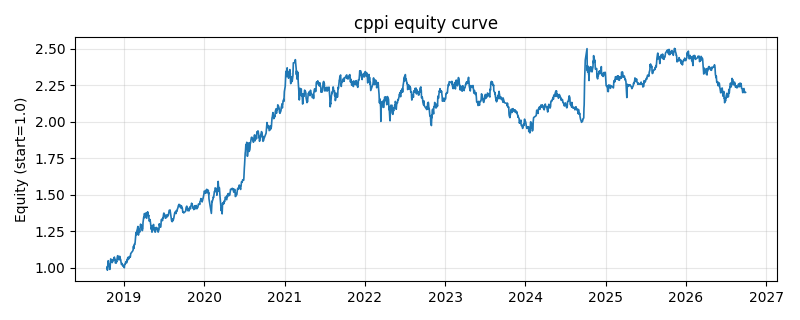

The data file committed next to this chart (first rows):
date, equity
2018-10-16, 0.999
2018-10-17, 1.005
2018-10-18, 0.9822
2018-10-19, 1.005
2018-10-22, 1.047
2018-10-23, 1.022
2018-10-24, 1.02
2018-10-25, 1.022
2018-10-26, 1.016
2018-10-29, 0.9875
2018-10-30, 0.9949
2018-10-31, 1.014
2018-11-01, 1.024
2018-11-02, 1.059
2018-11-05, 1.053
2018-11-06, 1.052
2018-11-07, 1.047
2018-11-08, 1.044
2018-11-09, 1.034
2018-11-12, 1.048
2018-11-13, 1.053
2018-11-14, 1.048
2018-11-15, 1.058
2018-11-16, 1.063
2018-11-19, 1.072
2018-11-20, 1.052
2018-11-21, 1.057
2018-11-22, 1.054
2018-11-23, 1.032
2018-11-26, 1.033
2018-11-27, 1.031
2018-11-28, 1.047
2018-11-29, 1.039
2018-11-30, 1.051
2018-12-03, 1.079
2018-12-04, 1.081
2018-12-05, 1.081
2018-12-06, 1.058
2018-12-07, 1.061
2018-12-10, 1.053
2018-12-11, 1.056
2018-12-12, 1.06
2018-12-13, 1.078
2018-12-14, 1.06
2018-12-17, 1.057
2018-12-18, 1.05
2018-12-19, 1.037
2018-12-20, 1.031
2018-12-21, 1.021
2018-12-24, 1.028
2018-12-25, 1.022
2018-12-26, 1.016
2018-12-27, 1.011
2018-12-28, 1.016
2019-01-02, 1.004
2019-01-03, 0.999
2019-01-04, 1.016
2019-01-07, 1.027
2019-01-08, 1.026
2019-01-09, 1.036
... 1,873 more rows
